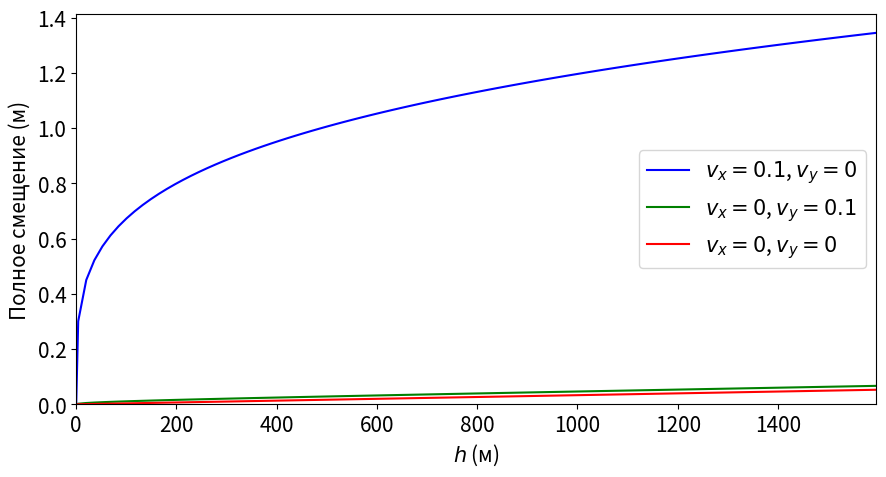

Write Python code to recreate this figure.
import numpy as np
from scipy.integrate import solve_ivp
import matplotlib.pyplot as plt
from matplotlib.widgets import Slider

plt.rcParams.update({'font.size': 15})
w = 7.2921e-5
R_0 = 6371e3
G = 6.67e-11
M_e = 5.97e24
M_sun = 1.989e30

def equations(t, state, R, M, pxi_0):
    x, y, z, vx, vy, vz = state
    g_E0 = G * M / R**2
    alpha = w**2 * R / g_E0 * np.sin(pxi_0) * np.cos(pxi_0)
    teta = pxi_0 - alpha
    w_x = -w * np.sin(teta)
    w_z = w * np.cos(teta)
    g_0 = g_E0 * (1 - w**2 * R / g_E0 * np.sin(pxi_0)**2)
    g_x_x = -(g_E0 / R - w_z**2)
    g_y_y = -(g_E0 / R - w**2)
    g_z_z = 2 * g_E0 / R + w_x**2
    g_x_z = 3 * alpha * g_E0 / R - w_z * w_x
    ax_1 = g_x_x * x + g_x_z * z + 2 * w_z * vy
    ay_1 = g_y_y * y - 2 * w_z * vx + 2 * w_x * vz
    az_1 = -g_0 + g_x_z * x + g_z_z * z - 2 * w_x * vy
    return [vx, vy, vz, ax_1, ay_1, az_1]

def calculate_final_coordinates(initial_height, initial_angle, initial_velocity_x, initial_velocity_y, initial_velocity_z, planet_radius, planet_mass):
    pxi_0 = np.radians(initial_angle)
    R = planet_radius
    M = planet_mass
    initial_state = [0, 0, initial_height, initial_velocity_x, initial_velocity_y, initial_velocity_z]
    g_E0 = G * M / R**2
    g_0 = g_E0 * (1 - w**2 * R / g_E0 * np.sin(pxi_0)**2)
    t_span = (0, (2 * initial_state[2] / g_0)**0.5)
    t_eval = np.linspace(*t_span, 1000)
    solution = solve_ivp(equations, t_span, initial_state, t_eval=t_eval, method='DOP853', args=(R, M, pxi_0))
    x_final, y_final = solution.y[0, -1], solution.y[1, -1]
    return x_final, y_final

def update_plot(val):
    initial_angle_fixed = 45  # Фиксированный угол 45 градусов
    velocities = [
        (0.1, 0),  # vx = 0.1, vy = 0
        (0, 0.1),  # vx = 0, vy = 0.1
        (0, 0)     # vx = 0, vy = 0
    ]
    colors = ['blue', 'green', 'red']
    labels = ['$v_x = 0.1$, $v_y = 0$', '$v_x = 0$, $v_y = 0.1$', '$v_x = 0$, $v_y = 0$']

    ax.clear()  # Очищаем график перед обновлением

    for i, (vx, vy) in enumerate(velocities):
        final_displacement = []
        for h in initial_heights:
            x, y = calculate_final_coordinates(
                h, initial_angle_fixed, vx, vy, initial_velocity_z, planet_radius, planet_mass
            )
            # Вычисляем полное смещение как sqrt(x^2 + y^2)
            displacement = np.sqrt(x)
            final_displacement.append(displacement)
        # Добавляем точку (0, 0) в начало данных
        final_displacement = np.array(final_displacement)
        line, = ax.plot(np.insert(initial_heights, 0, 0), np.insert(final_displacement, 0, 0), color=colors[i], label=labels[i])

    ax.set_xlabel("$h$ (м)")
    ax.set_ylabel("Полное смещение (м)")
    ax.set_xlim(0, max(initial_heights))
    ax.set_ylim(0, None)
    ax.legend()
    plt.draw()

# Настройка фигуры и графика
fig, ax = plt.subplots(figsize=(10, 6))
plt.subplots_adjust(left=0.15, right=0.95, bottom=0.25, top=0.9)

# Начальные параметры
initial_heights = np.linspace(4, 1596, 100)
initial_velocity_z = 0
planet_radius = R_0
planet_mass = M_e

# Слайдеры (скрыты по умолчанию)
ax_velocity_x = plt.axes([0.25, 0.1, 0.65, 0.03], visible=False)
ax_velocity_z = plt.axes([0.25, 0.05, 0.65, 0.03], visible=False)
ax_radius = plt.axes([0.25, 0.0, 0.65, 0.03], visible=False)

velocity_x_slider = Slider(ax_velocity_x, '$v_{0x}$ (м/с)', 0, 110, valinit=0.1, valstep=0.1)
velocity_z_slider = Slider(ax_velocity_z, '$v_{oz}$ (м/с)', 0, 1000, valinit=initial_velocity_z, valstep=0.1)
radius_slider = Slider(ax_radius, '$R_E$ (м)', 1e6, 1e7, valinit=planet_radius, valstep=1e5)

# Обновение графика при изменении слайдеров
velocity_x_slider.on_changed(update_plot)
velocity_z_slider.on_changed(update_plot)
radius_slider.on_changed(update_plot)

# Первоначальное построение графика
update_plot(None)

plt.show()
